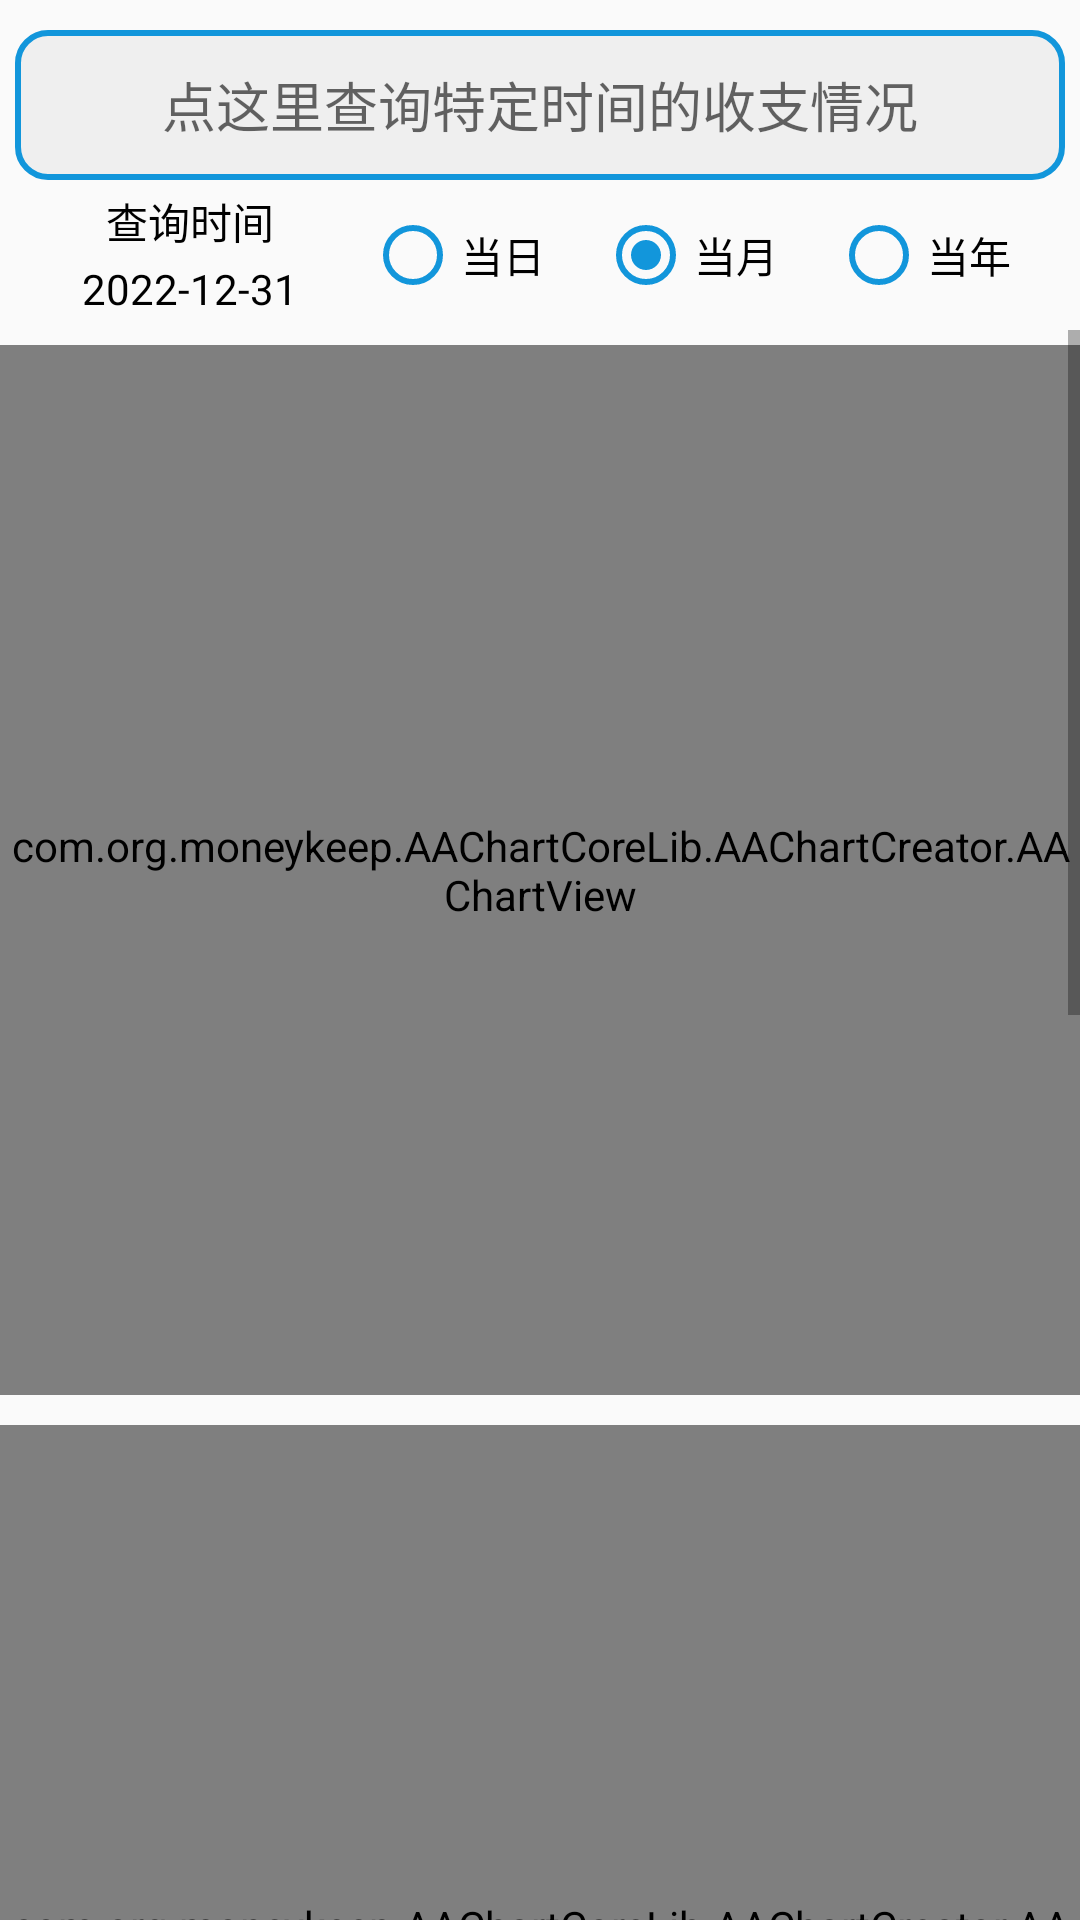

Layout XML and referenced resources for this Android screen:
<!-- AndroidManifest.xml: application theme Theme.MoneyKeep -->
<!-- res/layout/fragment_dashboard.xml -->
<?xml version="1.0" encoding="utf-8"?>
<LinearLayout xmlns:android="http://schemas.android.com/apk/res/android"
    xmlns:tools="http://schemas.android.com/tools"
    android:layout_width="match_parent"
    android:layout_height="match_parent"
    android:fitsSystemWindows="true"
    android:orientation="vertical"
    tools:context=".Activity.ui.dashboard.DashboardFragment">

    <LinearLayout
        android:id="@+id/linearLayout"
        android:layout_width="match_parent"
        android:layout_height="wrap_content"
        android:gravity="center"
        android:orientation="vertical">

        <EditText
            android:id="@+id/select_edit"
            android:layout_width="match_parent"
            android:layout_height="50dp"
            android:layout_marginHorizontal="5dp"
            android:layout_marginTop="10dp"
            android:background="@drawable/edittext_select"
            android:gravity="center"
            android:hint="点这里查询特定时间的收支情况" />

        <RadioGroup
            android:id="@+id/radio_group"
            android:layout_width="match_parent"
            android:layout_height="wrap_content"
            android:layout_marginHorizontal="5dp"
            android:gravity="center"
            android:orientation="horizontal">

            <LinearLayout
                android:layout_width="0dp"
                android:layout_height="match_parent"
                android:layout_weight="1.5"
                android:orientation="vertical"
                android:paddingVertical="2.5dp">

                <TextView
                    android:layout_width="match_parent"
                    android:layout_height="0dp"
                    android:layout_weight="1"
                    android:gravity="center"
                    android:text="查询时间"
                    android:textColor="@color/black" />

                <TextView
                    android:id="@+id/now_time"
                    android:layout_width="match_parent"
                    android:layout_height="0dp"
                    android:layout_weight="1"
                    android:gravity="center"
                    android:text="2022-12-31"
                    android:textColor="@color/black" />


            </LinearLayout>

            <RadioButton
                android:id="@+id/day"
                android:layout_width="0dp"
                android:layout_height="50dp"
                android:layout_gravity="center"
                android:layout_weight="1"
                android:buttonTint="#1296db"

                android:text="当日" />

            <RadioButton
                android:id="@+id/month"
                android:layout_width="0dp"
                android:layout_height="50dp"
                android:layout_weight="1"
                android:buttonTint="#1296db"
                android:checked="true"
                android:text="当月" />

            <RadioButton
                android:id="@+id/year"
                android:layout_width="0dp"
                android:layout_height="50dp"
                android:layout_weight="1"
                android:buttonTint="#1296db"
                android:text="当年" />


        </RadioGroup>
    </LinearLayout>

    <ScrollView
        android:layout_width="match_parent"
        android:layout_height="match_parent">

        <LinearLayout
            android:layout_width="match_parent"
            android:layout_height="wrap_content"
            android:orientation="vertical">

            <com.org.moneykeep.AAChartCoreLib.AAChartCreator.AAChartView
                android:id="@+id/AAChartViewPay"
                android:layout_width="match_parent"
                android:layout_height="350dp"
                android:layout_gravity="center"
                android:layout_marginVertical="5dp"></com.org.moneykeep.AAChartCoreLib.AAChartCreator.AAChartView>

            <com.org.moneykeep.AAChartCoreLib.AAChartCreator.AAChartView
                android:id="@+id/AAChartViewIncome"
                android:layout_width="match_parent"
                android:layout_height="350dp"
                android:layout_gravity="center"
                android:layout_marginVertical="5dp" />

            <com.org.moneykeep.AAChartCoreLib.AAChartCreator.AAChartView
                android:id="@+id/AAChartViewColumnPay"
                android:layout_width="match_parent"
                android:layout_height="500dp"
                android:layout_gravity="center"
                android:layout_marginVertical="5dp" />

        </LinearLayout>
    </ScrollView>


</LinearLayout>
<!-- resources referenced by this layout -->
<resources>
  <color name="black">#FF000000</color>
  <!-- drawable edittext_select (drawable) -->
  <?xml version="1.0" encoding="utf-8"?>
  <layer-list
      xmlns:android="http://schemas.android.com/apk/res/android">
      <item>
          <shape
              xmlns:android="http://schemas.android.com/apk/res/android"
              android:shape="rectangle">
              <solid
                  android:color="#EFEFEF"/>
              <corners
  
                  android:radius="10dp"/>
              <stroke
                  android:width="2dp"
                  android:color="#1296db"/>
          </shape>
      </item>
  </layer-list>
  <style name="Theme.MoneyKeep" parent="Theme.MaterialComponents.DayNight.NoActionBar.Bridge">
          
          <item name="colorPrimary">@color/purple_500</item>
          <item name="colorPrimaryVariant">@color/purple_700</item>
          <item name="colorOnPrimary">@color/white</item>
          
          <item name="colorSecondary">@color/teal_200</item>
          <item name="colorSecondaryVariant">@color/teal_700</item>
          <item name="colorOnSecondary">@color/black</item>
          
          <item name="android:statusBarColor" tools:targetApi="l">?attr/colorPrimaryVariant</item>
          
      </style>
  <color name="purple_500">#FF6200EE</color>
  <color name="purple_700">#FF3700B3</color>
  <color name="white">#FFFFFFFF</color>
  <color name="teal_200">#FF03DAC5</color>
  <color name="teal_700">#FF018786</color>
</resources>
